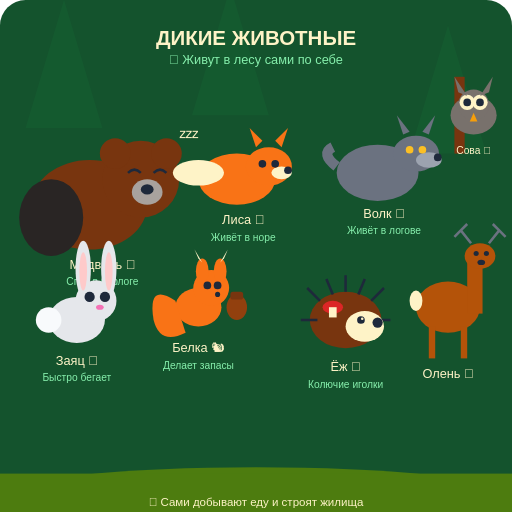
t = 0.00 s
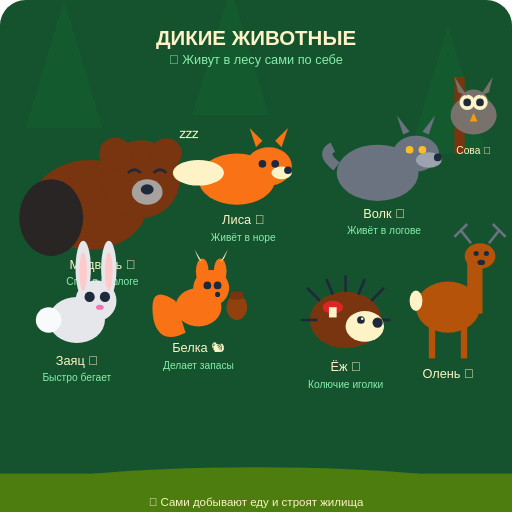
t = 0.38 s
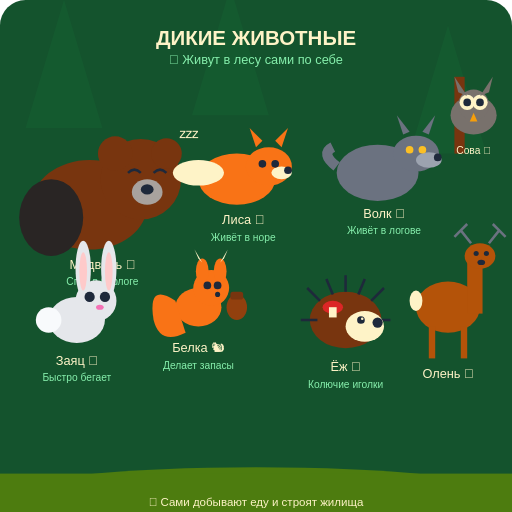
t = 1.13 s
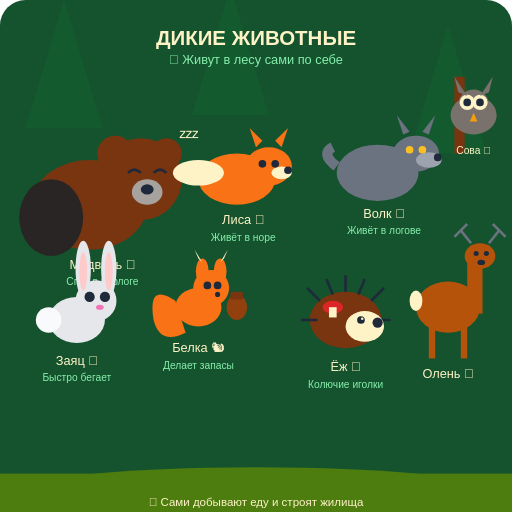
t = 1.50 s
t = 1.88 s: frame unchanged from t = 1.13 s, image omitted
t = 2.63 s: frame unchanged from t = 0.38 s, image omitted

The animated SVG that drew these frames (rendered in a browser with its animation timeline set to each time). Animation: 2 SMIL elements (animate=2); one cycle of 3.00 s, repeats indefinitely.

<svg xmlns="http://www.w3.org/2000/svg" viewBox="0 0 400 400" width="400" height="400">
  
  <!-- Background - forest -->
  <rect width="400" height="400" fill="#14532d" rx="20"/>
  <!-- Trees -->
  <g opacity="0.4">
    <polygon points="50,0 20,100 80,100" fill="#166534"/>
    <polygon points="350,20 320,120 380,120" fill="#166534"/>
    <polygon points="180,-10 150,90 210,90" fill="#166534"/>
  </g>
  <!-- Ground -->
  <ellipse cx="200" cy="385" rx="190" ry="20" fill="#4d7c0f"/>
  <rect width="400" height="30" fill="#4d7c0f" y="370"/>
  <!-- Title -->
  <text x="200" y="35" font-size="16" fill="#fef3c7" text-anchor="middle" font-family="Arial, sans-serif" font-weight="bold">ДИКИЕ ЖИВОТНЫЕ</text>
  <text x="200" y="50" font-size="10" fill="#86efac" text-anchor="middle" font-family="Arial, sans-serif">🌲 Живут в лесу сами по себе</text>
  <!-- Bear -->
  <g transform="translate(20, 80)">
    <!-- Body -->
    <ellipse cx="50" cy="80" rx="45" ry="35" fill="#78350f"/>
    <!-- Head -->
    <circle cx="90" cy="60" r="30" fill="#78350f">
    <animate attributeName="r" values="30;32;30" dur="3s" repeatCount="indefinite"/>
  </circle>
    <!-- Ears -->
    <circle cx="70" cy="40" r="12" fill="#78350f">
    <animate attributeName="r" values="12;14;12" dur="3s" repeatCount="indefinite"/>
  </circle>
    <circle cx="110" cy="40" r="12" fill="#78350f"/>
    <!-- Snout -->
    <ellipse cx="95" cy="70" rx="12" ry="10" fill="#a8a29e"/>
    <!-- Nose -->
    <ellipse cx="95" cy="68" rx="5" ry="4" fill="#1e293b"/>
    <!-- Closed eyes (sleeping) -->
    <path d="M 80 55 Q 85 50 90 55" stroke="#1e293b" stroke-width="2" fill="none"/>
    <path d="M 100 55 Q 105 50 110 55" stroke="#1e293b" stroke-width="2" fill="none"/>
    <!-- Zzz -->
    <text x="120" y="30" font-size="16" fill="#fef3c7" font-family="Arial, sans-serif">💤</text>
    <!-- Cave (berloga) -->
    <ellipse cx="20" cy="90" rx="25" ry="30" fill="#292524"/>
    <text x="60" y="130" font-size="10" fill="#fef3c7" text-anchor="middle" font-family="Arial, sans-serif">Медведь 🐻</text>
    <text x="60" y="143" font-size="8" fill="#86efac" text-anchor="middle" font-family="Arial, sans-serif">Спит в берлоге</text>
  </g>
  <!-- Fox -->
  <g transform="translate(150, 90)">
    <!-- Body -->
    <ellipse cx="35" cy="50" rx="30" ry="20" fill="#f97316"/>
    <!-- Head -->
    <ellipse cx="60" cy="40" rx="18" ry="15" fill="#f97316"/>
    <!-- Ears -->
    <polygon points="50,25 45,10 55,20" fill="#f97316"/>
    <polygon points="70,25 75,10 65,20" fill="#f97316"/>
    <!-- Snout -->
    <ellipse cx="70" cy="45" rx="8" ry="5" fill="#fef3c7"/>
    <!-- Nose -->
    <circle cx="75" cy="43" r="3" fill="#1e293b"/>
    <!-- Eyes -->
    <circle cx="55" cy="38" r="3" fill="#1e293b"/>
    <circle cx="65" cy="38" r="3" fill="#1e293b"/>
    <!-- Tail (fluffy) -->
    <ellipse cx="5" cy="45" rx="20" ry="10" fill="#fef3c7"/>
    <text x="40" y="85" font-size="10" fill="#fef3c7" text-anchor="middle" font-family="Arial, sans-serif">Лиса 🦊</text>
    <text x="40" y="98" font-size="8" fill="#86efac" text-anchor="middle" font-family="Arial, sans-serif">Живёт в норе</text>
  </g>
  <!-- Wolf -->
  <g style="animation-delay: 0.5s" transform="translate(260, 85)">
    <!-- Body -->
    <ellipse cx="35" cy="50" rx="32" ry="22" fill="#6b7280"/>
    <!-- Head -->
    <ellipse cx="65" cy="35" rx="18" ry="14" fill="#6b7280"/>
    <!-- Ears -->
    <polygon points="55,20 50,5 60,18" fill="#6b7280"/>
    <polygon points="75,20 80,5 70,18" fill="#6b7280"/>
    <!-- Snout -->
    <ellipse cx="75" cy="40" rx="10" ry="6" fill="#9ca3af"/>
    <!-- Nose -->
    <circle cx="82" cy="38" r="3" fill="#1e293b"/>
    <!-- Eyes -->
    <circle cx="60" cy="32" r="3" fill="#fbbf24"/>
    <circle cx="70" cy="32" r="3" fill="#fbbf24"/>
    <!-- Tail -->
    <path d="M 3 45 Q -10 35 0 30" stroke="#6b7280" stroke-width="8" fill="none"/>
    <text x="40" y="85" font-size="10" fill="#fef3c7" text-anchor="middle" font-family="Arial, sans-serif">Волк 🐺</text>
    <text x="40" y="98" font-size="8" fill="#86efac" text-anchor="middle" font-family="Arial, sans-serif">Живёт в логове</text>
  </g>
  <!-- Hare -->
  <g transform="translate(30, 200)">
    <!-- Body -->
    <ellipse cx="30" cy="50" rx="22" ry="18" fill="#e5e7eb"/>
    <!-- Head -->
    <circle cx="45" cy="35" r="16" fill="#e5e7eb"/>
    <!-- Ears (long) -->
    <ellipse cx="35" cy="10" rx="6" ry="22" fill="#e5e7eb"/>
    <ellipse cx="55" cy="10" rx="6" ry="22" fill="#e5e7eb"/>
    <ellipse cx="35" cy="12" rx="3" ry="15" fill="#fecaca"/>
    <ellipse cx="55" cy="12" rx="3" ry="15" fill="#fecaca"/>
    <!-- Eyes -->
    <circle cx="40" cy="32" r="4" fill="#1e293b"/>
    <circle cx="52" cy="32" r="4" fill="#1e293b"/>
    <!-- Nose -->
    <ellipse cx="48" cy="40" rx="3" ry="2" fill="#f472b6"/>
    <!-- Tail -->
    <circle cx="8" cy="50" r="10" fill="#f8fafc"/>
    <text x="30" y="85" font-size="10" fill="#fef3c7" text-anchor="middle" font-family="Arial, sans-serif">Заяц 🐰</text>
    <text x="30" y="98" font-size="8" fill="#86efac" text-anchor="middle" font-family="Arial, sans-serif">Быстро бегает</text>
  </g>
  <!-- Squirrel -->
  <g style="animation-delay: 0.3s" transform="translate(130, 190)">
    <!-- Body -->
    <ellipse cx="25" cy="50" rx="18" ry="15" fill="#f97316"/>
    <!-- Head -->
    <circle cx="35" cy="35" r="14" fill="#f97316"/>
    <!-- Ears with tufts -->
    <ellipse cx="28" cy="22" rx="5" ry="10" fill="#f97316"/>
    <ellipse cx="42" cy="22" rx="5" ry="10" fill="#f97316"/>
    <polygon points="25,12 22,5 28,15" fill="#fef3c7"/>
    <polygon points="45,12 48,5 42,15" fill="#fef3c7"/>
    <!-- Eyes -->
    <circle cx="32" cy="33" r="3" fill="#1e293b"/>
    <circle cx="40" cy="33" r="3" fill="#1e293b"/>
    <!-- Nose -->
    <circle cx="40" cy="40" r="2" fill="#1e293b"/>
    <!-- Fluffy tail -->
    <path d="M 7 45 Q -15 30 -10 60 Q -5 80 15 70" fill="#f97316"/>
    <!-- Acorn -->
    <ellipse cx="55" cy="50" rx="8" ry="10" fill="#92400e"/>
    <rect x="50" y="38" width="10" height="6" fill="#78350f" rx="2"/>
    <text x="25" y="85" font-size="10" fill="#fef3c7" text-anchor="middle" font-family="Arial, sans-serif">Белка 🐿️</text>
    <text x="25" y="98" font-size="8" fill="#86efac" text-anchor="middle" font-family="Arial, sans-serif">Делает запасы</text>
  </g>
  <!-- Hedgehog -->
  <g transform="translate(240, 200)">
    <!-- Body with spines -->
    <ellipse cx="30" cy="50" rx="28" ry="22" fill="#78350f"/>
    <!-- Spines -->
    <g stroke="#1e293b" stroke-width="2">
      <line x1="10" y1="35" x2="0" y2="25"/>
      <line x1="20" y1="30" x2="15" y2="18"/>
      <line x1="30" y1="28" x2="30" y2="15"/>
      <line x1="40" y1="30" x2="45" y2="18"/>
      <line x1="50" y1="35" x2="60" y2="25"/>
      <line x1="8" y1="50" x2="-5" y2="50"/>
      <line x1="52" y1="50" x2="65" y2="50"/>
    </g>
    <!-- Face -->
    <ellipse cx="45" cy="55" rx="15" ry="12" fill="#fef3c7"/>
    <!-- Nose -->
    <circle cx="55" cy="52" r="4" fill="#1e293b"/>
    <!-- Eye -->
    <circle cx="42" cy="50" r="3" fill="#1e293b"/>
    <circle cx="43" cy="49" r="1" fill="#fef3c7"/>
    <!-- Mushroom on back -->
    <ellipse cx="20" cy="40" rx="8" ry="5" fill="#dc2626"/>
    <rect x="17" y="40" width="6" height="8" fill="#fef3c7"/>
    <text x="30" y="90" font-size="10" fill="#fef3c7" text-anchor="middle" font-family="Arial, sans-serif">Ёж 🦔</text>
    <text x="30" y="103" font-size="8" fill="#86efac" text-anchor="middle" font-family="Arial, sans-serif">Колючие иголки</text>
  </g>
  <!-- Deer -->
  <g style="animation-delay: 1s" transform="translate(320, 180)">
    <!-- Body -->
    <ellipse cx="30" cy="60" rx="25" ry="20" fill="#b45309"/>
    <!-- Neck -->
    <rect x="45" y="25" width="12" height="40" fill="#b45309"/>
    <!-- Head -->
    <ellipse cx="55" cy="20" rx="12" ry="10" fill="#b45309"/>
    <!-- Antlers -->
    <path d="M 48 10 L 40 0 M 40 0 L 35 5 M 40 0 L 45 -5" stroke="#6b7280" stroke-width="2" fill="none"/>
    <path d="M 62 10 L 70 0 M 70 0 L 75 5 M 70 0 L 65 -5" stroke="#6b7280" stroke-width="2" fill="none"/>
    <!-- Eyes -->
    <circle cx="52" cy="18" r="2" fill="#1e293b"/>
    <circle cx="60" cy="18" r="2" fill="#1e293b"/>
    <!-- Nose -->
    <ellipse cx="56" cy="25" rx="3" ry="2" fill="#1e293b"/>
    <!-- Legs -->
    <rect x="15" y="75" width="5" height="25" fill="#b45309"/>
    <rect x="40" y="75" width="5" height="25" fill="#b45309"/>
    <!-- Tail -->
    <ellipse cx="5" cy="55" rx="5" ry="8" fill="#fef3c7"/>
    <text x="30" y="115" font-size="10" fill="#fef3c7" text-anchor="middle" font-family="Arial, sans-serif">Олень 🦌</text>
  </g>
  <!-- Owl on tree -->
  <g transform="translate(350, 60)">
    <rect x="5" y="0" width="8" height="60" fill="#78350f"/>
    <ellipse cx="20" cy="30" rx="18" ry="15" fill="#78716c"/>
    <circle cx="20" cy="22" r="12" fill="#78716c"/>
    <!-- Eyes (big) -->
    <circle cx="15" cy="20" r="6" fill="#fef3c7"/>
    <circle cx="25" cy="20" r="6" fill="#fef3c7"/>
    <circle cx="15" cy="20" r="3" fill="#1e293b"/>
    <circle cx="25" cy="20" r="3" fill="#1e293b"/>
    <!-- Beak -->
    <polygon points="20,28 17,35 23,35" fill="#f59e0b"/>
    <!-- Ears -->
    <polygon points="8,12 5,0 15,15" fill="#78716c"/>
    <polygon points="32,12 35,0 25,15" fill="#78716c"/>
    <text x="20" y="60" font-size="8" fill="#fef3c7" text-anchor="middle" font-family="Arial, sans-serif">Сова 🦉</text>
  </g>
  <!-- Label -->
  <text x="200" y="395" font-size="9" fill="#fef3c7" text-anchor="middle" font-family="Arial, sans-serif">🌲 Сами добывают еду и строят жилища</text>
</svg>
